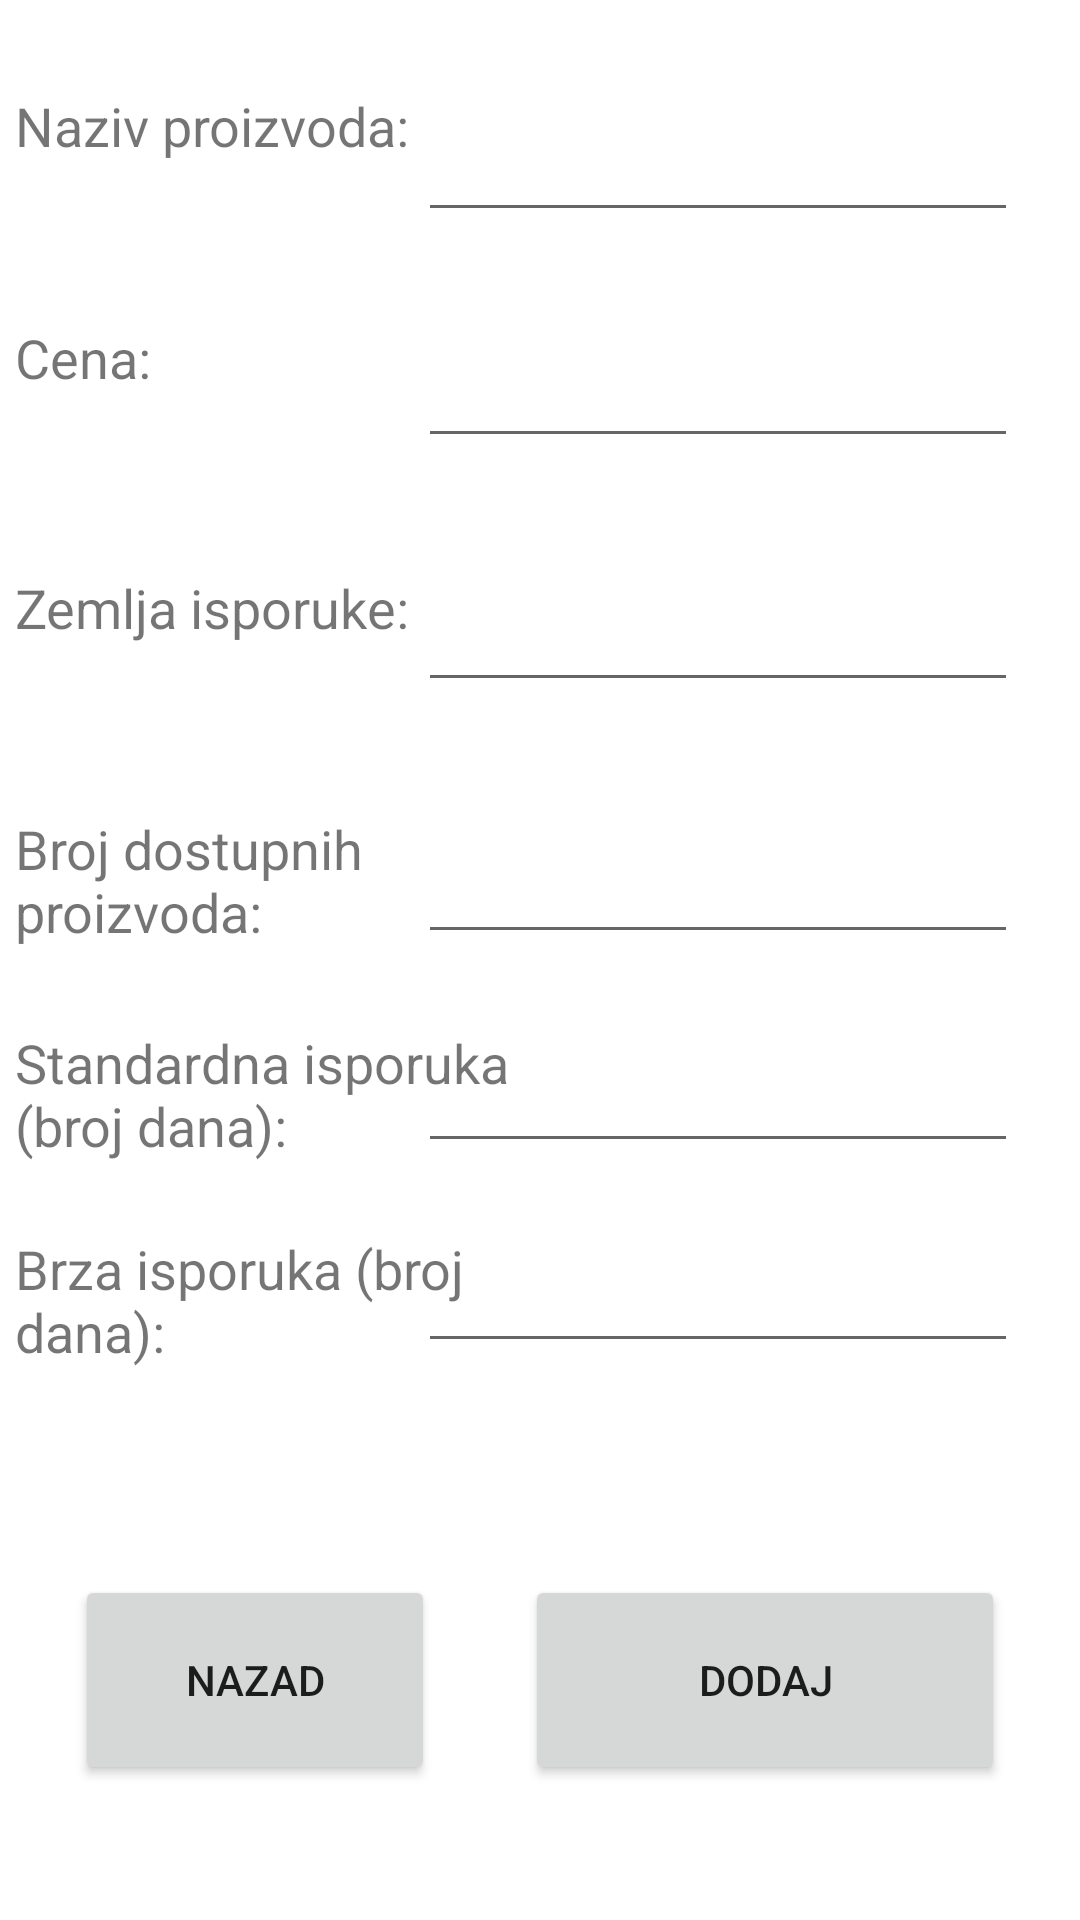

Layout XML and referenced resources for this Android screen:
<!-- AndroidManifest.xml: application theme Theme.Projekat -->
<!-- res/layout/add_product.xml -->
<?xml version="1.0" encoding="utf-8"?>
<androidx.constraintlayout.widget.ConstraintLayout xmlns:android="http://schemas.android.com/apk/res/android"
    xmlns:app="http://schemas.android.com/apk/res-auto"
    xmlns:tools="http://schemas.android.com/tools"
    android:layout_width="match_parent"
    android:layout_height="match_parent"
    tools:context=".ViewProduct">

    <TextView
        android:id="@+id/name"
        android:layout_width="165dp"
        android:layout_height="45dp"
        android:text="@string/nazivProizvoda"
        android:textSize="18sp"
        app:layout_constraintBottom_toBottomOf="parent"
        app:layout_constraintEnd_toEndOf="parent"
        app:layout_constraintStart_toStartOf="parent"
        app:layout_constraintTop_toTopOf="parent"
        app:layout_constraintHorizontal_bias="0.025"
        app:layout_constraintVertical_bias="0.050" />

    <TextView
        android:id="@+id/price"
        android:layout_width="165dp"
        android:layout_height="45dp"
        android:text="@string/cena"
        android:textSize="18sp"
        app:layout_constraintBottom_toBottomOf="parent"
        app:layout_constraintEnd_toEndOf="parent"
        app:layout_constraintStart_toStartOf="parent"
        app:layout_constraintTop_toTopOf="parent"
        app:layout_constraintHorizontal_bias="0.025"
        app:layout_constraintVertical_bias="0.180" />

    <TextView
        android:id="@+id/country"
        android:layout_width="165dp"
        android:layout_height="45dp"
        android:text="@string/zemlja"
        android:textSize="18sp"
        app:layout_constraintBottom_toBottomOf="parent"
        app:layout_constraintEnd_toEndOf="parent"
        app:layout_constraintStart_toStartOf="parent"
        app:layout_constraintTop_toTopOf="parent"
        app:layout_constraintHorizontal_bias="0.025"
        app:layout_constraintVertical_bias="0.320" />

    <TextView
        android:id="@+id/numProduct"
        android:layout_width="165dp"
        android:layout_height="45dp"
        android:text="@string/brojProizvoda"
        android:textSize="18sp"
        app:layout_constraintBottom_toBottomOf="parent"
        app:layout_constraintEnd_toEndOf="parent"
        app:layout_constraintStart_toStartOf="parent"
        app:layout_constraintTop_toTopOf="parent"
        app:layout_constraintHorizontal_bias="0.025"
        app:layout_constraintVertical_bias="0.455" />

    <TextView
        android:id="@+id/standard"
        android:layout_width="165dp"
        android:layout_height="45dp"
        android:text="@string/nacinSlanja"
        android:textSize="18sp"
        app:layout_constraintBottom_toBottomOf="parent"
        app:layout_constraintEnd_toEndOf="parent"
        app:layout_constraintStart_toStartOf="parent"
        app:layout_constraintTop_toTopOf="parent"
        app:layout_constraintHorizontal_bias="0.025"
        app:layout_constraintVertical_bias="0.575" />

    <TextView
        android:id="@+id/fast"
        android:layout_width="165dp"
        android:layout_height="45dp"
        android:text="@string/brzaPosta"
        android:textSize="18sp"
        app:layout_constraintBottom_toBottomOf="parent"
        app:layout_constraintEnd_toEndOf="parent"
        app:layout_constraintStart_toStartOf="parent"
        app:layout_constraintTop_toTopOf="parent"
        app:layout_constraintHorizontal_bias="0.025"
        app:layout_constraintVertical_bias="0.690" />

    <EditText
        android:id="@+id/addName"
        android:layout_width="200dp"
        android:layout_height="60dp"
        android:ems="10"
        android:inputType="textPersonName"
        android:textAlignment="center"
        android:textSize="14sp"
        app:layout_constraintBottom_toBottomOf="parent"
        app:layout_constraintEnd_toEndOf="parent"
        app:layout_constraintStart_toStartOf="parent"
        app:layout_constraintTop_toTopOf="parent"
        app:layout_constraintHorizontal_bias="0.87"
        app:layout_constraintVertical_bias="0.030" />

    <EditText
        android:id="@+id/addPrice"
        android:layout_width="200dp"
        android:layout_height="60dp"
        android:ems="10"
        android:inputType="number"
        android:textAlignment="center"
        android:textSize="14sp"
        app:layout_constraintBottom_toBottomOf="parent"
        app:layout_constraintEnd_toEndOf="parent"
        app:layout_constraintStart_toStartOf="parent"
        app:layout_constraintTop_toTopOf="parent"
        app:layout_constraintHorizontal_bias="0.87"
        app:layout_constraintVertical_bias="0.160" />

    <EditText
        android:id="@+id/addCountry"
        android:layout_width="200dp"
        android:layout_height="60dp"
        android:ems="10"
        android:inputType="textPersonName"
        android:textAlignment="center"
        android:textSize="14sp"
        app:layout_constraintBottom_toBottomOf="parent"
        app:layout_constraintEnd_toEndOf="parent"
        app:layout_constraintStart_toStartOf="parent"
        app:layout_constraintTop_toTopOf="parent"
        app:layout_constraintHorizontal_bias="0.87"
        app:layout_constraintVertical_bias="0.300" />

    <EditText
        android:id="@+id/addNumProduct"
        android:layout_width="200dp"
        android:layout_height="60dp"
        android:ems="10"
        android:inputType="number"
        android:textAlignment="center"
        android:textSize="14sp"
        app:layout_constraintBottom_toBottomOf="parent"
        app:layout_constraintEnd_toEndOf="parent"
        app:layout_constraintStart_toStartOf="parent"
        app:layout_constraintTop_toTopOf="parent"
        app:layout_constraintHorizontal_bias="0.87"
        app:layout_constraintVertical_bias="0.445" />

    <EditText
        android:id="@+id/addStandardDelivery"
        android:layout_width="200dp"
        android:layout_height="60dp"
        android:ems="10"
        android:inputType="number"
        android:textAlignment="center"
        android:textSize="14sp"
        app:layout_constraintBottom_toBottomOf="parent"
        app:layout_constraintEnd_toEndOf="parent"
        app:layout_constraintStart_toStartOf="parent"
        app:layout_constraintTop_toTopOf="parent"
        app:layout_constraintHorizontal_bias="0.87"
        app:layout_constraintVertical_bias="0.565" />

    <EditText
        android:id="@+id/addFastDelivery"
        android:layout_width="200dp"
        android:layout_height="60dp"
        android:ems="10"
        android:inputType="number"
        android:textAlignment="center"
        android:textSize="14sp"
        app:layout_constraintBottom_toBottomOf="parent"
        app:layout_constraintEnd_toEndOf="parent"
        app:layout_constraintStart_toStartOf="parent"
        app:layout_constraintTop_toTopOf="parent"
        app:layout_constraintHorizontal_bias="0.87"
        app:layout_constraintVertical_bias="0.680" />

    <Button
        android:id="@+id/escape"
        android:layout_width="120dp"
        android:layout_height="70dp"
        android:layout_marginStart="25dp"
        android:layout_marginBottom="45dp"
        android:text="@string/nazad"
        app:layout_constraintBottom_toBottomOf="parent"
        app:layout_constraintStart_toStartOf="parent" />

    <Button
        android:id="@+id/add"
        android:layout_width="160dp"
        android:layout_height="70dp"
        android:layout_marginEnd="25dp"
        android:layout_marginBottom="45dp"
        android:text="@string/dodaj"
        app:layout_constraintBottom_toBottomOf="parent"
        app:layout_constraintEnd_toEndOf="parent" />

</androidx.constraintlayout.widget.ConstraintLayout>
<!-- resources referenced by this layout -->
<resources>
  <string name="brojProizvoda">Broj dostupnih proizvoda: </string>
  <string name="brzaPosta">Brza isporuka (broj dana): </string>
  <string name="cena">Cena: </string>
  <string name="dodaj">Dodaj</string>
  <string name="nacinSlanja">Standardna isporuka (broj dana): </string>
  <string name="nazad">Nazad</string>
  <string name="nazivProizvoda">Naziv proizvoda: </string>
  <string name="zemlja">Zemlja isporuke: </string>
  <style name="Theme.Projekat" parent="Theme.MaterialComponents.DayNight.DarkActionBar">
          <item name="colorPrimary">@color/tamnoZelena</item>
          <item name="colorPrimaryVariant">@color/Zelena</item>
          <item name="colorOnPrimary">@color/white</item>
          <item name="colorSecondary">@color/Zelena</item>
          <item name="colorSecondaryVariant">@color/svetloZelena</item>
          <item name="colorOnSecondary">@color/black</item>
          <item name="android:statusBarColor" tools:targetApi="l">?attr/colorPrimaryVariant</item>
      </style>
  <color name="tamnoZelena">#145306</color>
  <color name="Zelena">#168113</color>
  <color name="white">#FFFFFFFF</color>
  <color name="svetloZelena">#73C865</color>
  <color name="black">#FF000000</color>
</resources>
